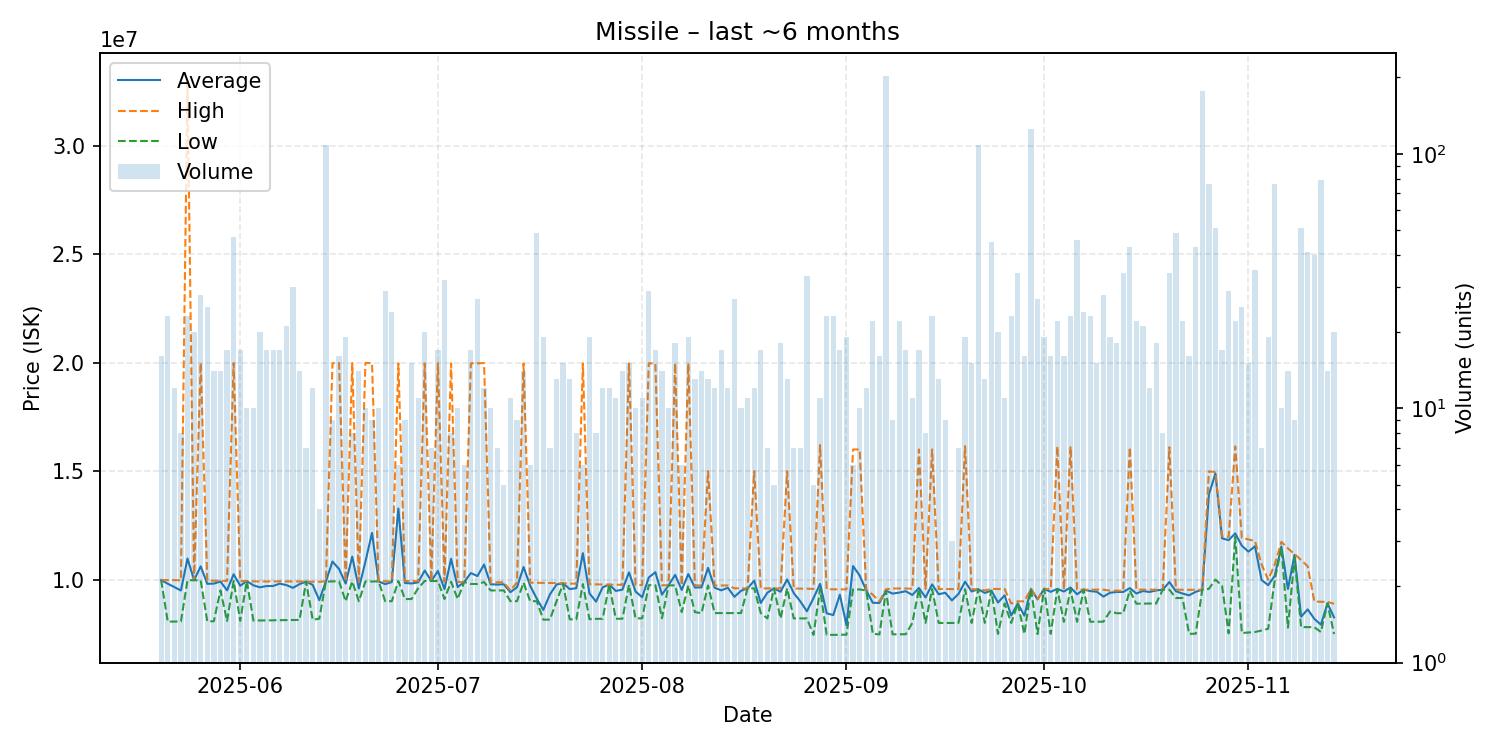

Source data for this figure (header and first rows):
date, average, highest, lowest, order_count, volume
2025-05-20, 9978875, 9981500, 9977500, 15, 16
2025-05-21, 9809043, 9975000, 8062500, 20, 23
2025-05-22, 9656500, 9975500, 8063000, 9, 12
2025-05-23, 9495250, 9971000, 8068000, 8, 8
2025-05-24, 10970000, 33000000, 9969000, 15, 23
2025-05-25, 9972400, 9973500, 9972000, 15, 20
2025-05-26, 10610714, 19990000, 9962000, 17, 28
2025-05-27, 9805120, 9955000, 8075000, 14, 25
2025-05-28, 9815714, 9949000, 8079000, 9, 14
2025-05-29, 9912143, 9944000, 9500000, 13, 14
2025-05-30, 9504412, 9940000, 8093000, 12, 17
2025-05-31, 10244745, 19985000, 9934000, 32, 47
2025-06-01, 9715824, 9934000, 8098500, 15, 17
2025-06-02, 9932000, 9932000, 9932000, 5, 10
2025-06-03, 9735400, 9916000, 8112000, 8, 10
2025-06-04, 9643050, 9913000, 8113000, 20, 20
2025-06-05, 9701588, 9913000, 8118500, 17, 17
2025-06-06, 9706471, 9918000, 8124000, 15, 17
2025-06-07, 9811824, 9917000, 8128000, 15, 17
2025-06-08, 9747714, 9918000, 8133000, 13, 21
2025-06-09, 9620500, 9918000, 8135000, 15, 30
2025-06-10, 9789786, 9917000, 8141000, 13, 14
2025-06-11, 9908714, 9910000, 9905000, 6, 7
2025-06-12, 9756167, 9902000, 8147000, 12, 12
2025-06-13, 9049750, 9900000, 8199500, 4, 4
2025-06-14, 9915000, 9918000, 9906000, 26, 108
2025-06-15, 10831333, 19980000, 9917000, 9, 9
2025-06-16, 10487562, 19980000, 9916000, 13, 16
2025-06-17, 9817105, 9914000, 9000500, 10, 19
2025-06-18, 11058125, 19980000, 9914000, 8, 8
2025-06-19, 9587643, 9914000, 9001000, 9, 14
2025-06-20, 10828300, 19990000, 9911000, 10, 10
2025-06-21, 12150222, 19980000, 9914000, 9, 9
2025-06-22, 9915300, 9916000, 9915000, 10, 10
2025-06-23, 9791172, 9917000, 9002000, 22, 29
2025-06-24, 9883500, 9919000, 9002000, 16, 24
2025-06-25, 13278667, 19970000, 9933000, 6, 6
2025-06-26, 9842556, 9935000, 9101000, 8, 9
2025-06-27, 9821267, 9931000, 9105000, 13, 15
2025-06-28, 9872364, 9933000, 9600000, 10, 11
2025-06-29, 10416800, 19970000, 9937000, 12, 20
2025-06-30, 9936857, 9937000, 9936000, 5, 7
2025-07-01, 10396529, 19970000, 9933000, 13, 17
2025-07-02, 9563281, 9898000, 9105000, 15, 32
2025-07-03, 10957125, 19970000, 9895000, 7, 8
2025-07-04, 9656600, 9893000, 9105000, 9, 10
2025-07-05, 9890500, 9891000, 9889500, 6, 6
2025-07-06, 10300765, 19970000, 9799000, 11, 17
2025-07-07, 10162741, 19970000, 9799500, 14, 27
2025-07-08, 10692750, 19980000, 9884000, 10, 12
2025-07-09, 9784100, 9840000, 9500000, 7, 10
2025-07-10, 9769000, 9877000, 9500000, 7, 7
2025-07-11, 9784400, 9873000, 9500000, 5, 5
2025-07-12, 9420545, 9500000, 9004500, 8, 11
2025-07-13, 9646556, 9868000, 9004000, 9, 9
2025-07-14, 10578857, 19970000, 9861000, 7, 14
2025-07-15, 9714667, 9857000, 9007000, 6, 6
2025-07-16, 9125347, 9854000, 9003000, 20, 49
2025-07-17, 8600263, 9852000, 8153000, 11, 19
2025-07-18, 9314857, 9849000, 8155000, 7, 7
... 119 more rows
